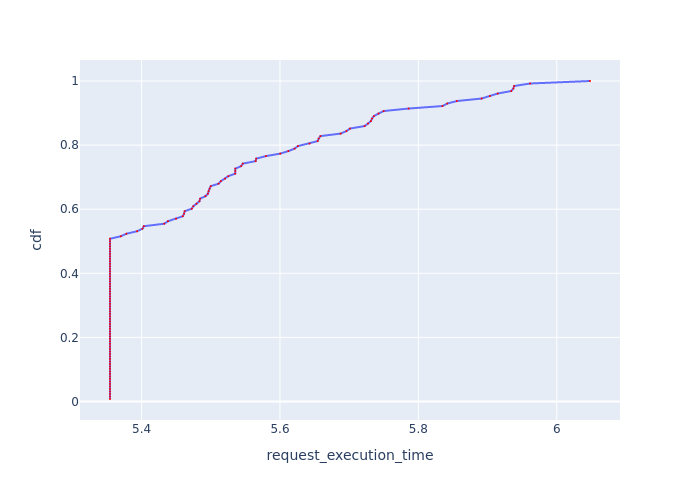

Values plotted in this chart, from the file beside it:
, Request Id, request_execution_time, cdf
0, 1, 5.354, 0.007812
2, 2, 5.354, 0.01562
3, 3, 5.354, 0.02344
5, 5, 5.354, 0.03125
17, 17, 5.354, 0.03906
18, 18, 5.354, 0.04688
19, 19, 5.354, 0.05469
20, 20, 5.354, 0.0625
21, 21, 5.354, 0.07031
22, 22, 5.354, 0.07812
23, 23, 5.354, 0.08594
25, 25, 5.354, 0.09375
26, 26, 5.354, 0.1016
27, 27, 5.354, 0.1094
29, 29, 5.354, 0.1172
30, 30, 5.354, 0.125
31, 31, 5.354, 0.1328
32, 32, 5.354, 0.1406
33, 33, 5.354, 0.1484
34, 34, 5.354, 0.1562
35, 35, 5.354, 0.1641
36, 36, 5.354, 0.1719
37, 37, 5.354, 0.1797
53, 53, 5.354, 0.1875
56, 56, 5.354, 0.1953
57, 57, 5.354, 0.2031
60, 60, 5.354, 0.2109
61, 61, 5.354, 0.2188
62, 62, 5.354, 0.2266
63, 63, 5.354, 0.2344
66, 67, 5.354, 0.2422
71, 71, 5.354, 0.25
72, 72, 5.354, 0.2578
73, 73, 5.354, 0.2656
74, 74, 5.354, 0.2734
75, 75, 5.354, 0.2812
79, 79, 5.354, 0.2891
83, 83, 5.354, 0.2969
84, 84, 5.354, 0.3047
85, 85, 5.354, 0.3125
87, 88, 5.354, 0.3203
88, 89, 5.354, 0.3281
92, 92, 5.354, 0.3359
93, 93, 5.354, 0.3438
94, 94, 5.354, 0.3516
96, 96, 5.354, 0.3594
97, 97, 5.354, 0.3672
98, 98, 5.354, 0.375
99, 99, 5.354, 0.3828
100, 100, 5.354, 0.3906
101, 101, 5.354, 0.3984
105, 105, 5.354, 0.4062
109, 109, 5.354, 0.4141
110, 110, 5.354, 0.4219
111, 111, 5.354, 0.4297
112, 112, 5.354, 0.4375
113, 113, 5.354, 0.4453
114, 114, 5.354, 0.4531
116, 116, 5.354, 0.4609
117, 117, 5.354, 0.4688
... 68 more rows
